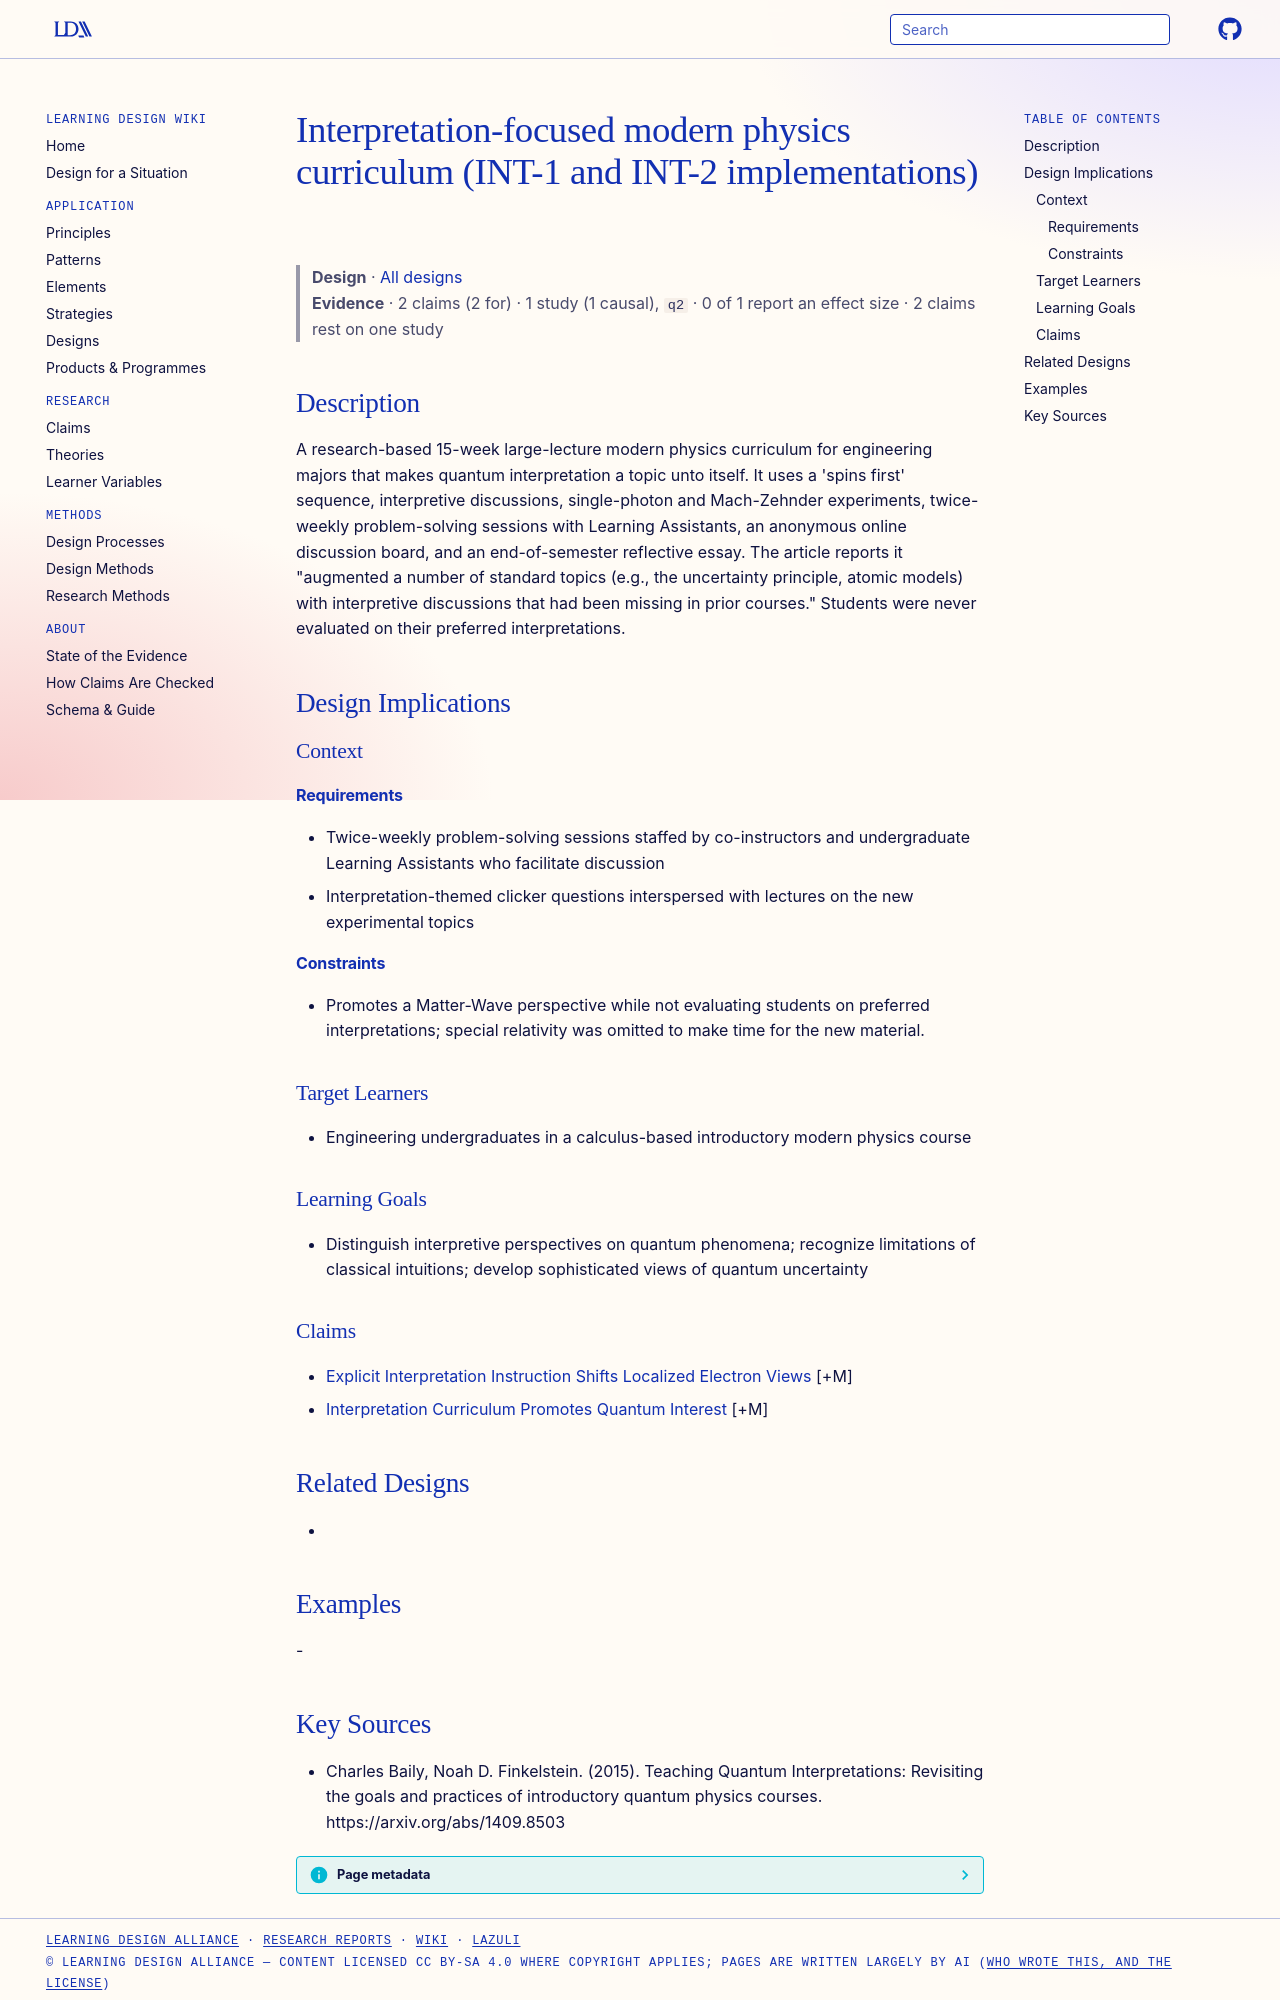

repository: Learning-Design-Alliance/learning-wiki · page: designs/interpretation-focused-modern-physics-curriculum/index.html · generator: mkdocs

---
type: design
id: interpretation-focused-modern-physics-curriculum
title: Interpretation-focused modern physics curriculum (INT-1 and INT-2 implementations)
description: A research-based 15-week large-lecture modern physics curriculum for engineering majors that makes quantum interpretation a topic unto itself.
status: review
generated:
  by: "process:settle-candidates"
  at: 2026-11-17
sources:
  - id: charles-baily-2015
    resource: "https://arxiv.org/abs/1409.8503"
    title: "Charles Baily, Noah D. Finkelstein. (2015). Teaching Quantum Interpretations: Revisiting the goals and practices of introductory quantum physics courses. https://arxiv.org/abs/1409.8503"
    author: Charles Baily, Noah D. Finkelstein
---

# Interpretation-focused modern physics curriculum (INT-1 and INT-2 implementations)

> **Design** · [All designs](index.md)
> **Evidence** · 2 claims (2 for) · 1 study (1 causal), `q2` · 0 of 1 report an effect size · 2 claims rest on one study

## Description
A research-based 15-week large-lecture modern physics curriculum for engineering majors that makes quantum interpretation a topic unto itself. It uses a 'spins first' sequence, interpretive discussions, single-photon and Mach-Zehnder experiments, twice-weekly problem-solving sessions with Learning Assistants, an anonymous online discussion board, and an end-of-semester reflective essay. The article reports it "augmented a number of standard topics (e.g., the uncertainty principle, atomic models) with interpretive discussions that had been missing in prior courses." Students were never evaluated on their preferred interpretations.

## Design Implications

### Context
#### Requirements
- Twice-weekly problem-solving sessions staffed by co-instructors and undergraduate Learning Assistants who facilitate discussion
- Interpretation-themed clicker questions interspersed with lectures on the new experimental topics
#### Constraints
- Promotes a Matter-Wave perspective while not evaluating students on preferred interpretations; special relativity was omitted to make time for the new material.

### Target Learners
- Engineering undergraduates in a calculus-based introductory modern physics course

### Learning Goals
- Distinguish interpretive perspectives on quantum phenomena; recognize limitations of classical intuitions; develop sophisticated views of quantum uncertainty

### Claims
- [Explicit Interpretation Instruction Shifts Localized Electron Views](../claims/explicit-interpretation-instruction-shifts-localized-electron-views.md) [+M]
- [Interpretation Curriculum Promotes Quantum Interest](../claims/interpretation-curriculum-promotes-quantum-interest.md) [+M]

## Related Designs
- 

## Examples
-
